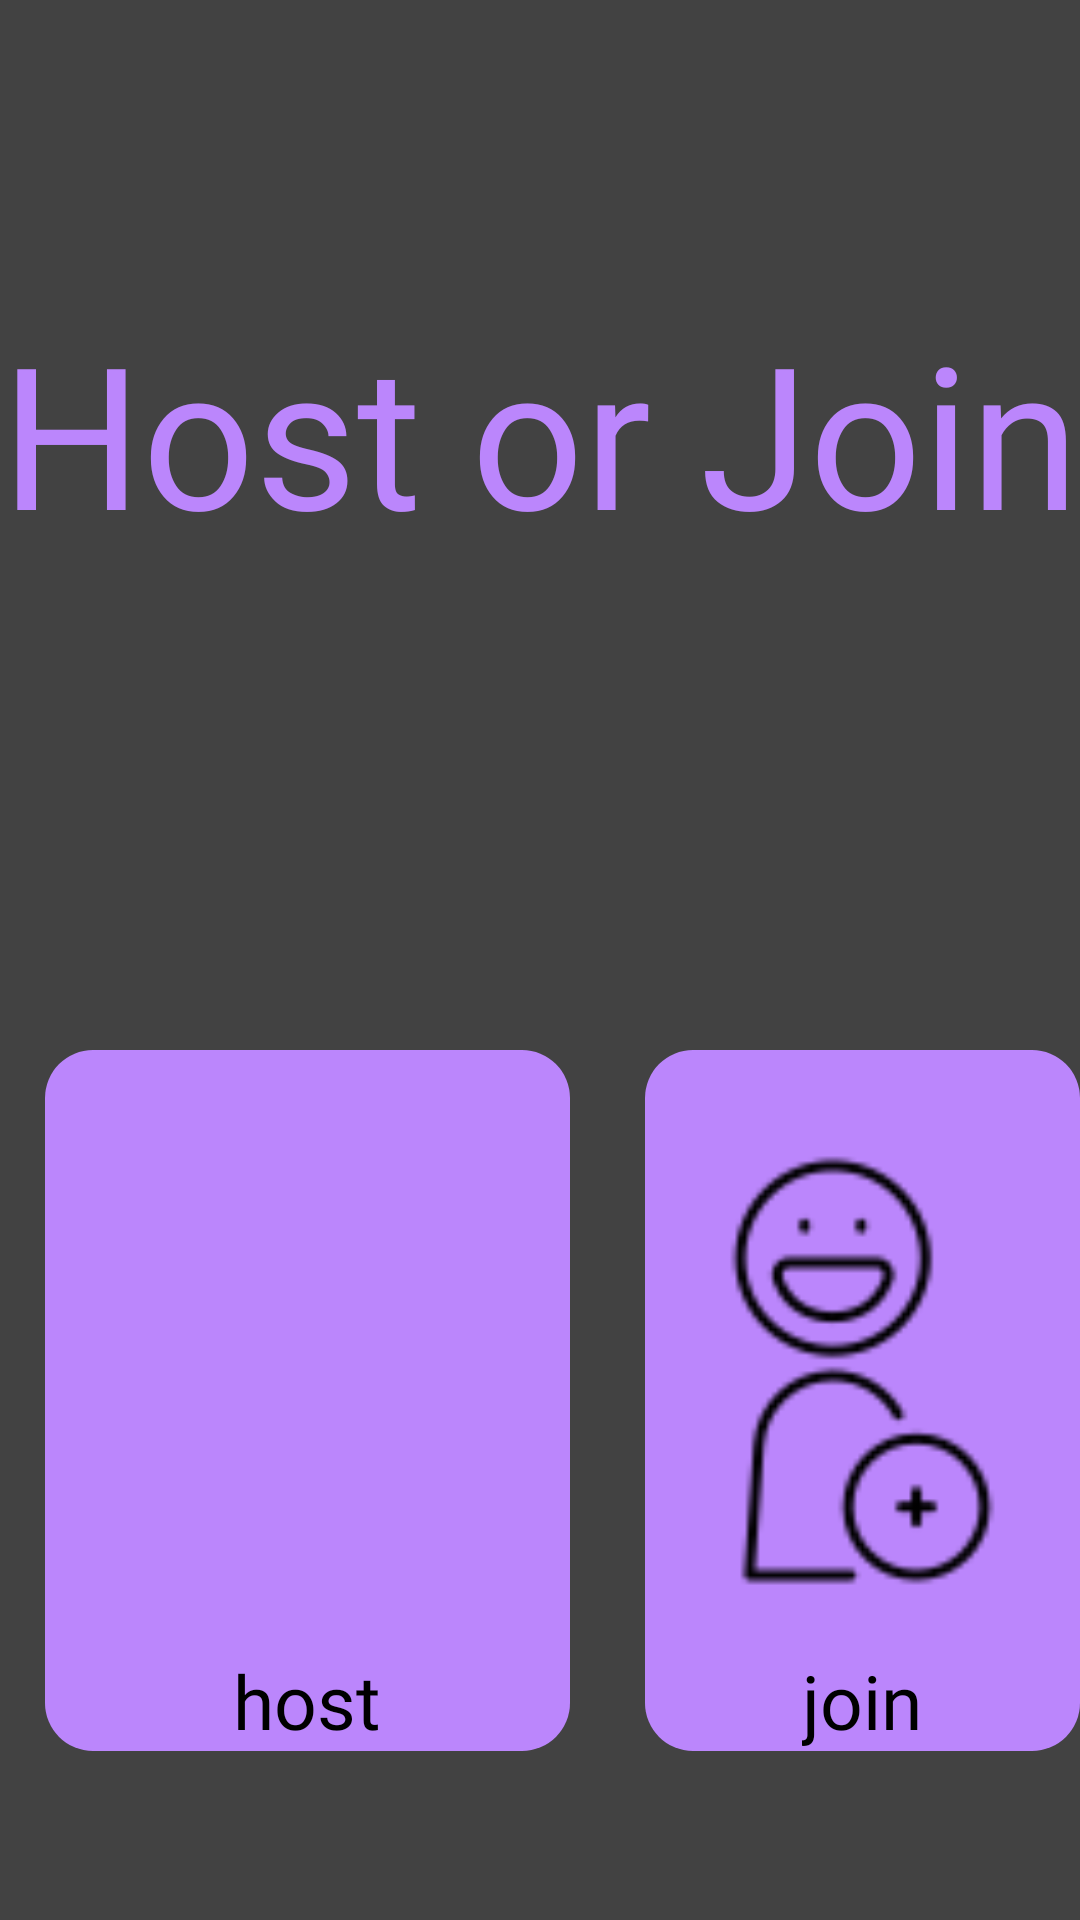

Layout XML and referenced resources for this Android screen:
<!-- AndroidManifest.xml: application theme Theme.AppCompat.NoActionBar -->
<!-- res/layout/activity_host_or_join.xml -->
<?xml version="1.0" encoding="utf-8"?>
<RelativeLayout xmlns:android="http://schemas.android.com/apk/res/android"
    xmlns:app="http://schemas.android.com/apk/res-auto"
    xmlns:tools="http://schemas.android.com/tools"
    android:layout_width="match_parent"
    android:layout_height="match_parent"
    tools:context=".HostOrJoinActivity"
    android:background="@color/cardview_dark_background">

    <TextView
        android:id="@+id/players_title"
        android:layout_width="match_parent"
        android:layout_height="100dp"
        android:layout_centerHorizontal="true"
        android:layout_marginTop="100dp"
        android:fontFamily="@font/a_alloy_ink"
        android:text="@string/hostorjoin"
        android:textColor="@color/purple_200"
        android:textAlignment="center"
        android:autoSizeTextType="uniform"
        android:autoSizeMinTextSize="12sp"
        android:autoSizeMaxTextSize="100sp"
        android:autoSizeStepGranularity="2sp" />

    <RelativeLayout
        android:id="@+id/single_game"
        android:layout_width="wrap_content"
        android:layout_height="wrap_content"
        android:layout_marginLeft="15dp"
        android:layout_marginTop="350dp"
        android:background="@drawable/rounded_rectangle">

        <ImageView
            android:layout_width="175dp"
            android:layout_height="175dp"
            android:layout_centerInParent="true"
            android:src="@drawable/crown"
            android:paddingBottom="20dp"/>

        <TextView
            android:layout_width="wrap_content"
            android:layout_height="wrap_content"
            android:layout_centerInParent="true"
            android:fontFamily="@font/a_alloy_ink"
            android:paddingTop="200dp"
            android:text="@string/host"
            android:textColor="@color/black"
            android:textSize="25dp" />

    </RelativeLayout>

    <RelativeLayout
        android:id="@+id/join_game_circle"
        android:layout_width="wrap_content"
        android:layout_height="wrap_content"
        android:layout_marginLeft="215dp"
        android:layout_marginTop="350dp"
        android:background="@drawable/rounded_rectangle">

        <ImageView
            android:layout_width="175dp"
            android:layout_height="175dp"
            android:layout_centerInParent="true"
            android:src="@drawable/join"
            android:paddingBottom="20dp"/>

        <TextView
            android:layout_width="wrap_content"
            android:layout_height="wrap_content"
            android:layout_centerInParent="true"
            android:paddingTop="200dp"
            android:text="@string/join"
            android:textSize="25dp"
            android:textColor="@color/black"
            android:fontFamily="@font/a_alloy_ink"/>

    </RelativeLayout>

</RelativeLayout>
<!-- resources referenced by this layout -->
<resources>
  <color name="black">#FF000000</color>
  <color name="purple_200">#FFBB86FC</color>
  <!-- drawable join: png bitmap (drawable, 2338 bytes) -->
  <!-- drawable rounded_rectangle (drawable) -->
  <?xml version="1.0" encoding="utf-8"?>
  <shape xmlns:android="http://schemas.android.com/apk/res/android"
      android:shape="rectangle">
      <solid android:color="@color/purple_200"/>
      <size android:height="220dp"
          android:width="160dp"/>
      <corners android:radius="16dp" />
  </shape>
  <string name="host">host</string>
  <string name="hostorjoin">Host or Join</string>
  <string name="join">join</string>
</resources>
